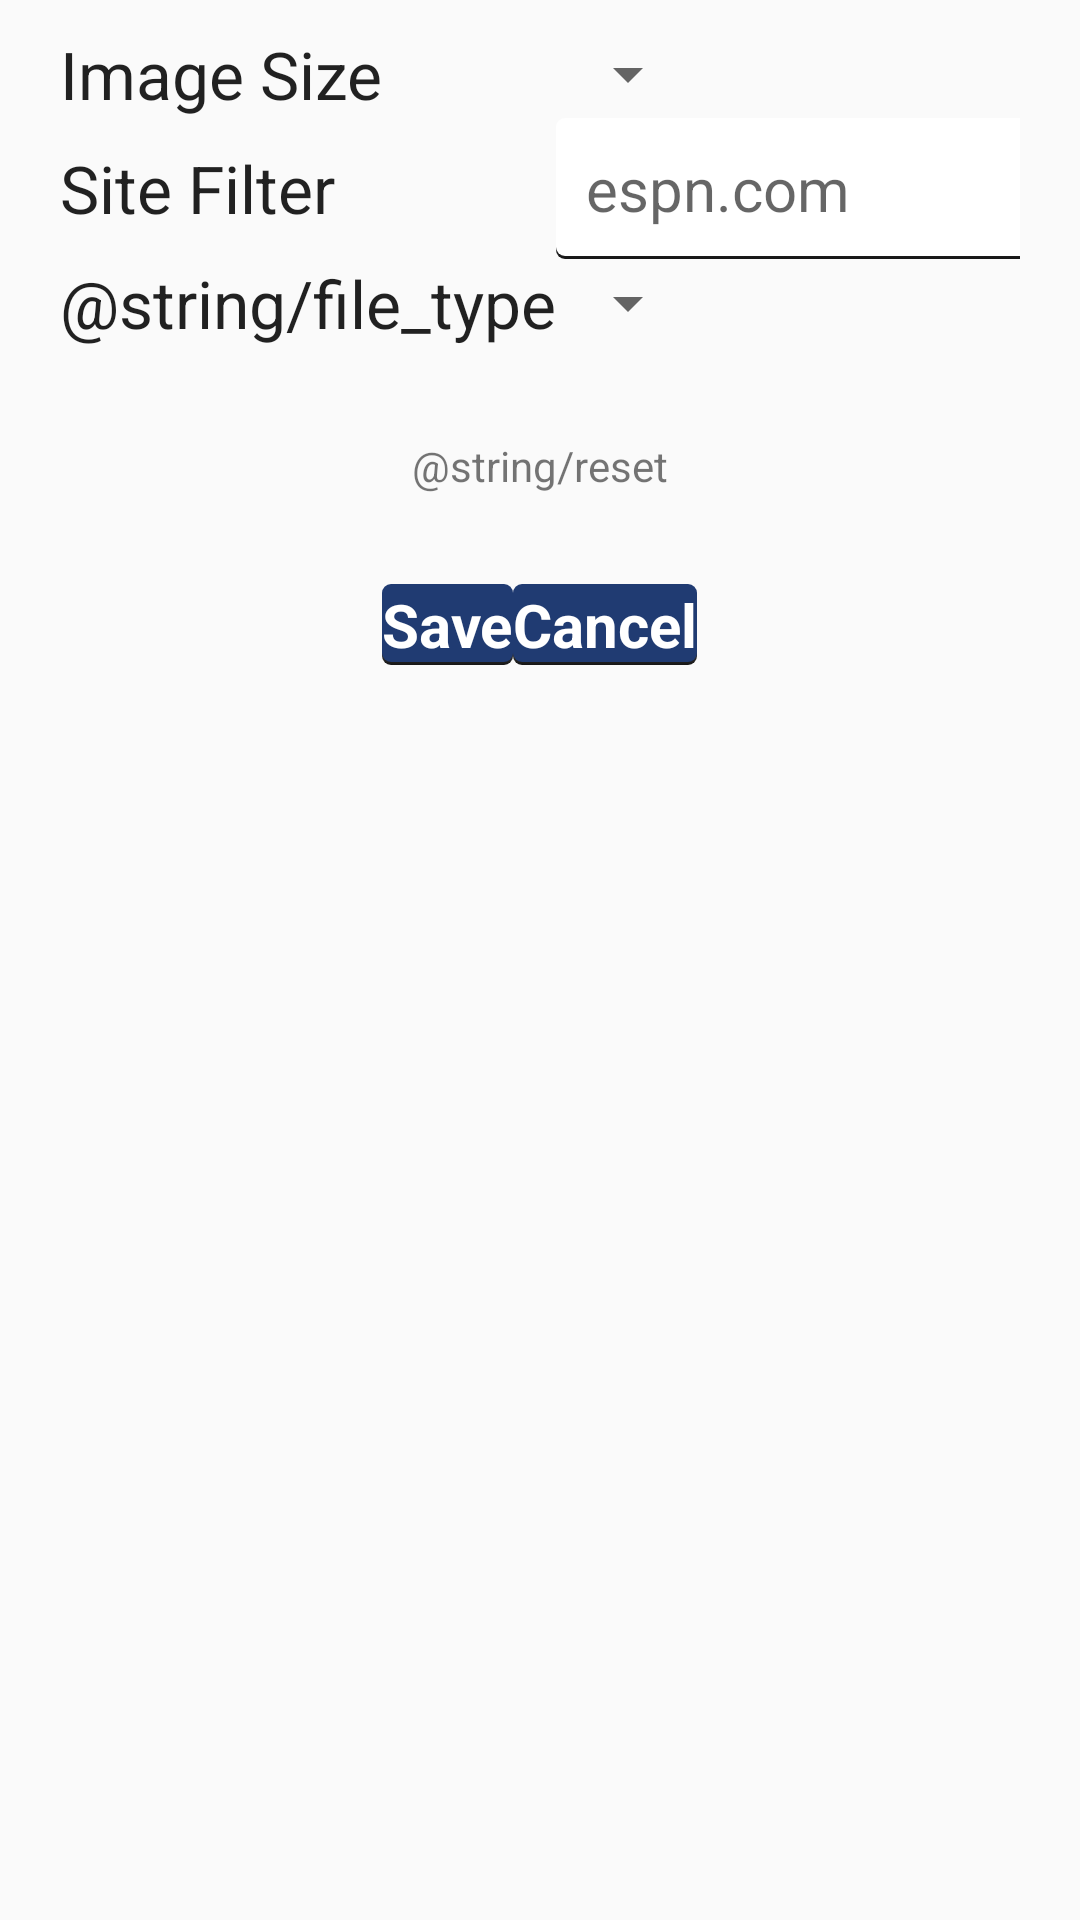

The Android layout XML behind this screen, and the referenced resources:
<!-- AndroidManifest.xml: application theme AppTheme -->
<!-- res/layout/fragment_filters.xml -->
<?xml version="1.0" encoding="utf-8"?>
<RelativeLayout
    xmlns:android="http://schemas.android.com/apk/res/android"
    android:layout_width="match_parent"
    android:layout_height="wrap_content">
    <TableLayout
        android:id="@+id/tlFilterOptions"
        xmlns:android="http://schemas.android.com/apk/res/android"
        android:layout_width="match_parent"
        android:layout_height="wrap_content"
        android:stretchColumns="0,1"
        android:paddingTop="10dp"
        android:paddingBottom="10dp"
        android:paddingLeft="20dp"
        android:paddingRight="20dp">

        <TableRow
            android:layout_width="match_parent"
            android:layout_height="wrap_content">

            <TextView
                android:layout_width="fill_parent"
                android:layout_height="wrap_content"
                android:text="@string/image_size"
                android:textAppearance="?android:attr/textAppearanceLarge"
                android:layout_gravity="left|center_vertical"/>

            <Spinner
                android:id="@+id/spnImageSizes"
                android:layout_width="200dp"
                android:layout_gravity="left|center_vertical"
                android:text="Button 3" />

        </TableRow>

        <TableRow>

            <TextView
                android:layout_width="fill_parent"
                android:layout_height="wrap_content"
                android:text="@string/site_filter"
                android:textAppearance="?android:attr/textAppearanceLarge"
                android:layout_gravity="left|center_vertical"/>

            <EditText
                android:layout_width="200dp"
                android:layout_height="wrap_content"
                android:id="@+id/etSiteFilter"
                android:hint="@string/site_filter_hint"
                android:layout_gravity="left|center_vertical"/>

        </TableRow>

        <TableRow>

            <TextView
                android:layout_width="fill_parent"
                android:layout_height="wrap_content"
                android:text="@string/file_type"
                android:textAppearance="?android:attr/textAppearanceLarge"
                android:layout_gravity="left|center_vertical"/>

            <Spinner
                android:id="@+id/spnFileType"
                android:layout_width="200dp"
                android:layout_gravity="left|center_vertical"
                android:text="Button 3" />
        </TableRow>

    </TableLayout>

    <TextView
        android:layout_width="wrap_content"
        android:layout_height="wrap_content"
        android:text="@string/reset"
        android:id="@+id/tvReset"
        android:layout_marginTop="20dp"
        android:layout_marginBottom="20dp"
        android:layout_below="@+id/tlFilterOptions"
        android:layout_centerHorizontal="true" />

    <LinearLayout
        android:orientation="horizontal"
        android:layout_width="match_parent"
        android:layout_height="wrap_content"
        android:layout_below="@+id/tvReset"
        android:id="@+id/llFilterButtons"
        android:layout_centerHorizontal="true"
        android:layout_marginTop="10dp"
        android:gravity="center_horizontal"
        android:paddingBottom="20dp">

        <Button
            android:layout_width="wrap_content"
            android:layout_height="wrap_content"
            android:text="@string/save"
            android:id="@+id/btnSave" />

        <Button
            android:layout_width="wrap_content"
            android:layout_height="wrap_content"
            android:text="@string/cancel"
            android:id="@+id/btnCancel" />
    </LinearLayout>

</RelativeLayout>
<!-- resources referenced by this layout -->
<resources>
  <string name="cancel">Cancel</string>
  <string name="image_size">Image Size</string>
  <string name="save">Save</string>
  <string name="site_filter">Site Filter</string>
  <string name="site_filter_hint">espn.com</string>
  <style name="AppTheme" parent="Theme.AppCompat.Light.DarkActionBar">
          
          <item name="colorPrimary">@color/colorPrimary</item>
          <item name="colorPrimaryDark">@color/colorPrimaryDark</item>
          <item name="colorAccent">@color/colorAccent</item>
          <item name="android:buttonStyle">@style/Widget.Button.Custom</item>
          <item name="android:editTextStyle">@style/Widget.EditText.Custom</item>
      </style>
  <color name="colorPrimary">#3F51B5</color>
  <color name="colorPrimaryDark">#303F9F</color>
  <color name="colorAccent">#FF4081</color>
  <style name="Widget.Button.Custom" parent="android:Widget.Button">
          <item name="android:textColor">#ffffff</item>
          <item name="android:background">@drawable/button_shadow</item>
          <item name="android:textStyle">bold</item>
          <item name="android:textSize">20dp</item>
      </style>
  <style name="Widget.EditText.Custom" parent="android:Widget.EditText">
          <item name="android:ems">10</item>
          <item name="android:padding">10dp</item>
          <item name="android:textSize">20dp</item>
          <item name="android:background">@drawable/input_shadow</item>
      </style>
  <!-- drawable input_shadow (drawable) -->
  <?xml version="1.0" encoding="utf-8"?>
  <selector xmlns:android="http://schemas.android.com/apk/res/android">
      <item>
          <layer-list>
              
              <item android:right="0dp" android:top="1dp">
                  <shape>
                      <gradient
                          android:endColor="#161616"
                          android:startColor="#ffffff"
                          android:type="linear"
                          android:angle="270">
                      </gradient>
                      <corners android:bottomRightRadius="3dp"
                          android:bottomLeftRadius="3dp"
                          android:topRightRadius="3dp"
                          android:topLeftRadius="3dp"/>
                  </shape>
              </item>
              
              <item android:bottom="1dp" android:right="0dp">
                  <shape>
                      <solid android:color="#ffffff" />
                      <corners android:bottomRightRadius="3dp"
                          android:bottomLeftRadius="3dp"
                          android:topRightRadius="3dp"
                          android:topLeftRadius="3dp"/>
                  </shape>
              </item>
          </layer-list>
      </item>
  </selector>
</resources>
